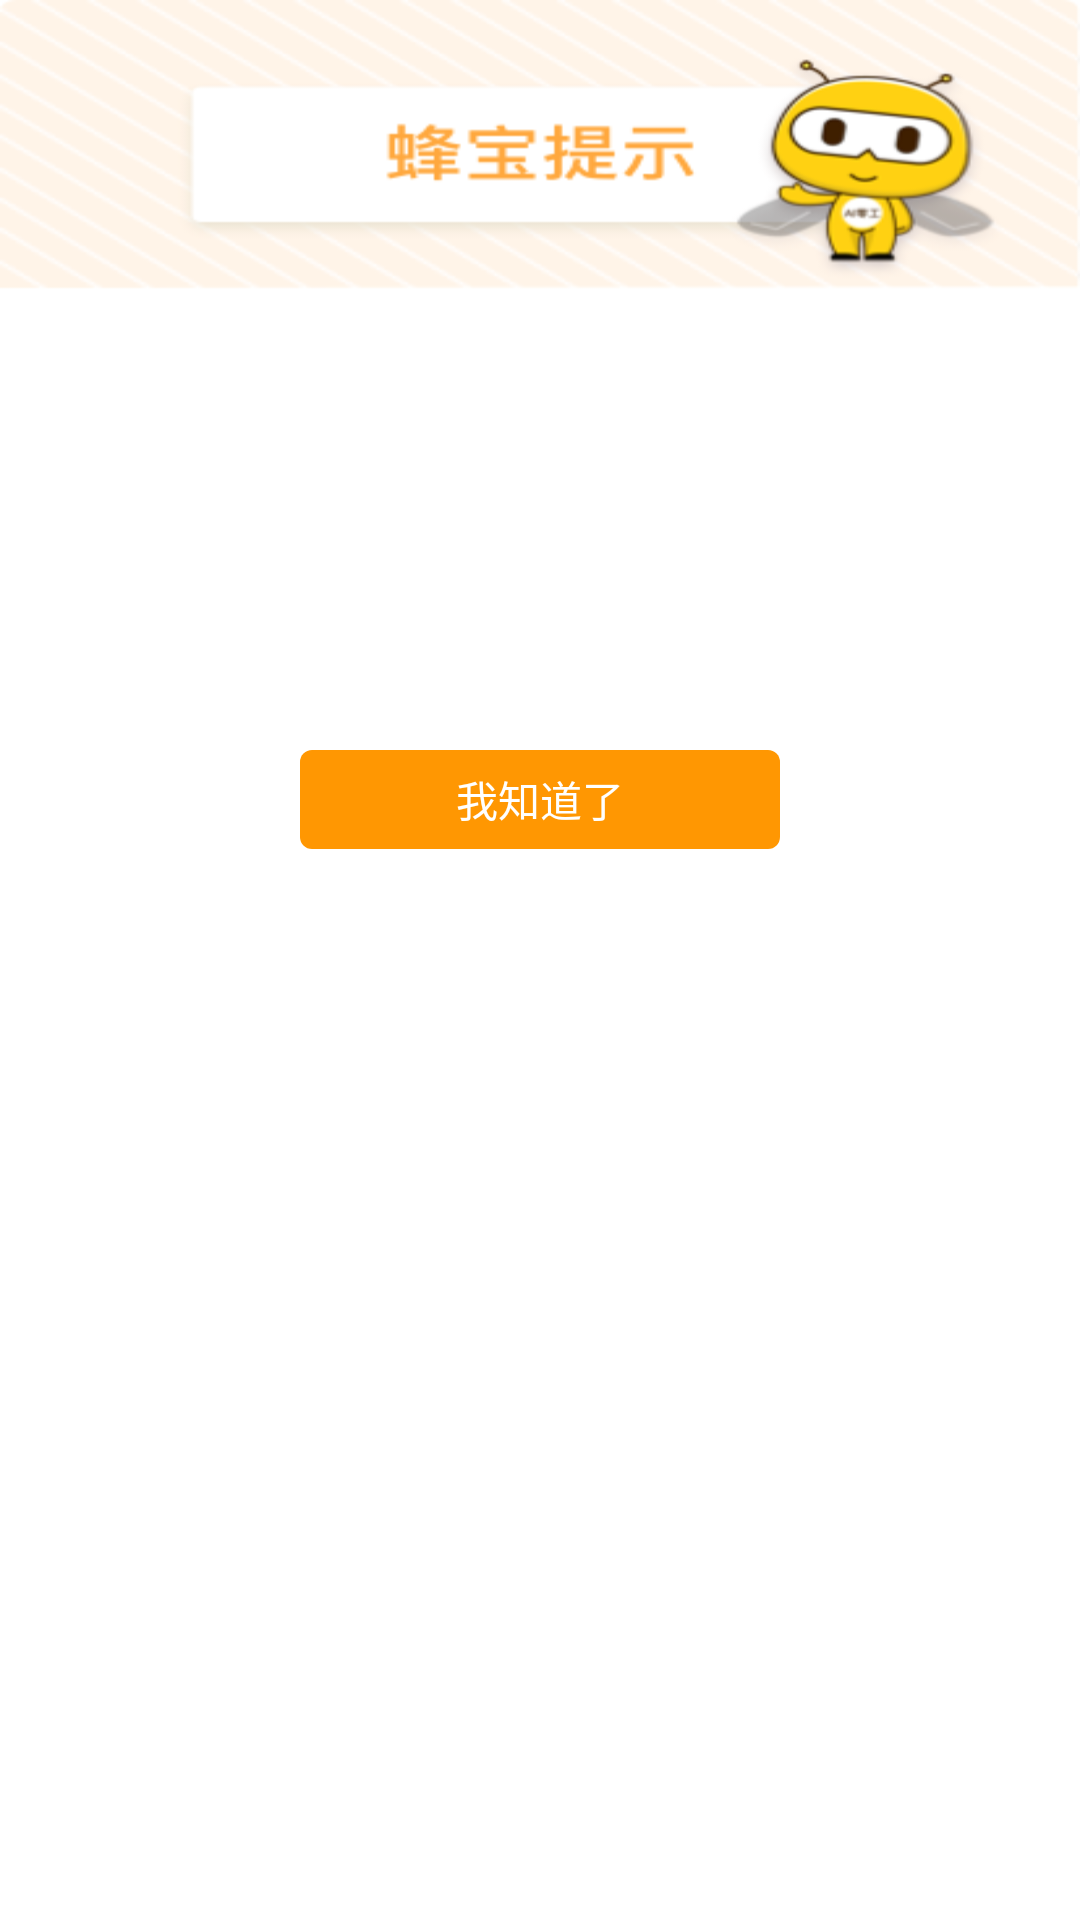

Reconstruct the res/layout file that produces this screen, plus the resources it refers to.
<!-- AndroidManifest.xml: fallback theme Theme.MaterialComponents.DayNight.NoActionBar -->
<!-- res/layout/dialog_base_hint.xml -->
<FrameLayout xmlns:android="http://schemas.android.com/apk/res/android"
    android:id="@+id/fragment"
    android:layout_height="match_parent"
    android:layout_width="match_parent"
    >

    <LinearLayout
        android:layout_width="match_parent"
        android:layout_height="wrap_content"
        android:orientation="vertical"
        android:background="@drawable/shape_white_corner_bg">

        <ImageView
            android:layout_width="match_parent"
            android:layout_height="wrap_content"
            android:scaleType="centerCrop"
            android:background="@drawable/notice_bg"/>
        <TextView
            android:id="@+id/dialog_title"
            android:layout_width="match_parent"
            android:textSize="15sp"
            android:layout_height="wrap_content"
            android:minHeight="55dp"
            android:gravity="center"
            android:background="@drawable/ic_dialog_topbg"
            android:text="@string/text_slicejobs_hint"
            android:visibility="gone"/>

        <EditText
            android:id="@+id/dialog_ettext"
            android:layout_width="match_parent"
            android:layout_height="35dp"
            android:layout_marginTop="5dp"
            android:layout_marginBottom="10dp"
            android:layout_marginLeft="30dp"
            android:layout_marginRight="30dp"
            android:minHeight="55dp"
            android:background="@null"
            android:drawableBottom="@drawable/bg_line"
            android:visibility="gone"
            />

        <EditText
            android:id="@+id/dialog_ettext2"
            android:layout_width="match_parent"
            android:layout_height="35dp"
            android:layout_marginTop="5dp"
            android:layout_marginBottom="10dp"
            android:layout_marginLeft="30dp"
            android:layout_marginRight="30dp"
            android:minHeight="55dp"
            android:background="@null"
            android:drawableBottom="@drawable/bg_line"
            android:visibility="gone"
            />

        <android.support.v7.widget.RecyclerView
            android:id="@+id/dialog_select_list"
            android:layout_marginTop="10dp"
            android:layout_marginBottom="10dp"
            android:paddingLeft="14dp"
            android:paddingRight="14dp"
            android:layout_width="match_parent"
            android:layout_height="165dp"
            android:visibility="gone"
            />


        <TextView
            android:id="@+id/dialog_msg"
            android:layout_width="match_parent"
            android:layout_height="120dp"
            android:minHeight="55dp"
            android:gravity="center"
            android:textSize="15sp"
            android:textColor="@color/text_color2"
            android:padding="15dp"
            android:background="@color/color_white"
            android:text=""
            />

        <TextView
            android:id="@+id/dialog_bt_hint"
            android:layout_width="160dp"
            android:layout_height="33dp"
            android:gravity="center"
            android:textSize="14sp"
            android:layout_gravity="center_horizontal"
            android:textColor="@color/color_white"
            android:background="@drawable/selector_button_big_corners"
            android:text="@string/i_know"
            android:layout_marginBottom="25dp"
            android:visibility="visible"/>

        <LinearLayout
            android:id="@+id/dialog_bt_layout"
            android:layout_width="match_parent"
            android:layout_height="wrap_content"
            android:orientation="horizontal"
            android:gravity="center"
            android:visibility="gone"
            android:layout_marginBottom="25dp">

            <Button
                android:id="@+id/dialog_cancel"
                android:layout_width="match_parent"
                android:layout_height="32dp"
                android:layout_weight="2"
                android:gravity="center"
                android:textSize="13sp"
                android:layout_marginLeft="20dp"
                android:layout_marginRight="12dp"
                android:background="@drawable/selector_button_white_corners"
                android:textColor="#CCCCCC"
                android:text="残忍拒绝"
                style="?android:attr/borderlessButtonStyle"/>

            <Button
                android:id="@+id/dialog_define"
                android:layout_width="match_parent"
                android:layout_height="32dp"
                android:layout_weight="2"
                android:gravity="center"
                android:textSize="13sp"
                android:layout_marginLeft="12dp"
                android:layout_marginRight="20dp"
                android:background="@drawable/selector_button_big_corners"
                android:textColor="@android:color/white"
                android:text="允许"
                style="?android:attr/borderlessButtonStyle"/>

        </LinearLayout>
    </LinearLayout>

</FrameLayout>
<!-- resources referenced by this layout -->
<resources>
  <color name="color_white">#ffffff</color>
  <color name="text_color2">#3c3c3c</color>
  <!-- drawable bg_line (drawable) -->
  <?xml version="1.0" encoding="utf-8"?>
  <shape xmlns:android="http://schemas.android.com/apk/res/android"
      android:shape="rectangle" >
  
      <solid android:color="@color/color_base" />
  
      <size
          android:height="1dp"
          android:width="1000dp" />
  
  </shape>
  <!-- drawable ic_dialog_topbg: png bitmap (drawable-hdpi, 1689 bytes) -->
  <!-- drawable notice_bg: png bitmap (drawable-hdpi, 45115 bytes) -->
  <!-- drawable selector_button_big_corners (drawable) -->
  <?xml version="1.0" encoding="utf-8"?>
  <selector xmlns:android="http://schemas.android.com/apk/res/android">
      <item android:state_pressed="true" android:drawable="@drawable/shape_button_pressed_big_corners"/>
      <item android:drawable="@drawable/shape_button_normal_big_corners" android:state_pressed="false"/>
  </selector>
  <!-- drawable selector_button_white_corners (drawable) -->
  <?xml version="1.0" encoding="utf-8"?>
  <selector xmlns:android="http://schemas.android.com/apk/res/android">
      <item android:state_pressed="true" android:drawable="@drawable/shape_button_pressed_gray_corners"/>
      <item android:drawable="@drawable/shape_button_normal_white_corners" android:state_pressed="false"/>
  </selector>
  <!-- drawable shape_white_corner_bg (drawable) -->
  <?xml version="1.0" encoding="utf-8"?>
  <shape xmlns:android="http://schemas.android.com/apk/res/android">
      <solid android:color="@color/color_white" />
      <corners android:topLeftRadius="4dp"
          android:topRightRadius="4dp"
          android:bottomRightRadius="4dp"
          android:bottomLeftRadius="4dp"/>
  </shape>
  <string name="i_know">我知道了</string>
  <string name="text_slicejobs_hint">小零提示</string>
  <color name="color_base">#ff9901</color>
  <!-- drawable shape_button_pressed_big_corners (drawable) -->
  <?xml version="1.0" encoding="utf-8"?>
  <shape xmlns:android="http://schemas.android.com/apk/res/android"
      >
      <solid android:color="@color/color_base_dark" />
      <corners android:radius="4dp" />
  </shape>
  <!-- drawable shape_button_normal_big_corners (drawable) -->
  <?xml version="1.0" encoding="utf-8"?>
  <shape xmlns:android="http://schemas.android.com/apk/res/android"
      >
      <solid android:color="@color/color_progress_bg2" />
      <corners android:radius="4dp" />
  </shape>
  <!-- drawable shape_button_pressed_gray_corners (drawable) -->
  <?xml version="1.0" encoding="utf-8"?>
  <shape xmlns:android="http://schemas.android.com/apk/res/android"
      >
      <solid android:color="@color/divider_line_color2" />
      <corners android:radius="30dp" />
  </shape>
  <!-- drawable shape_button_normal_white_corners (drawable) -->
  <?xml version="1.0" encoding="utf-8"?>
  <shape xmlns:android="http://schemas.android.com/apk/res/android"
      >
      <solid android:color="@color/color_white" />
      <stroke android:color="#eeeeee" android:width="1dp"></stroke>
      <corners android:radius="4dp" />
  </shape>
  <color name="color_base_dark">#ffba801c</color>
  <color name="color_progress_bg2">#ff9702</color>
  <color name="divider_line_color2">#DADADA</color>
</resources>
